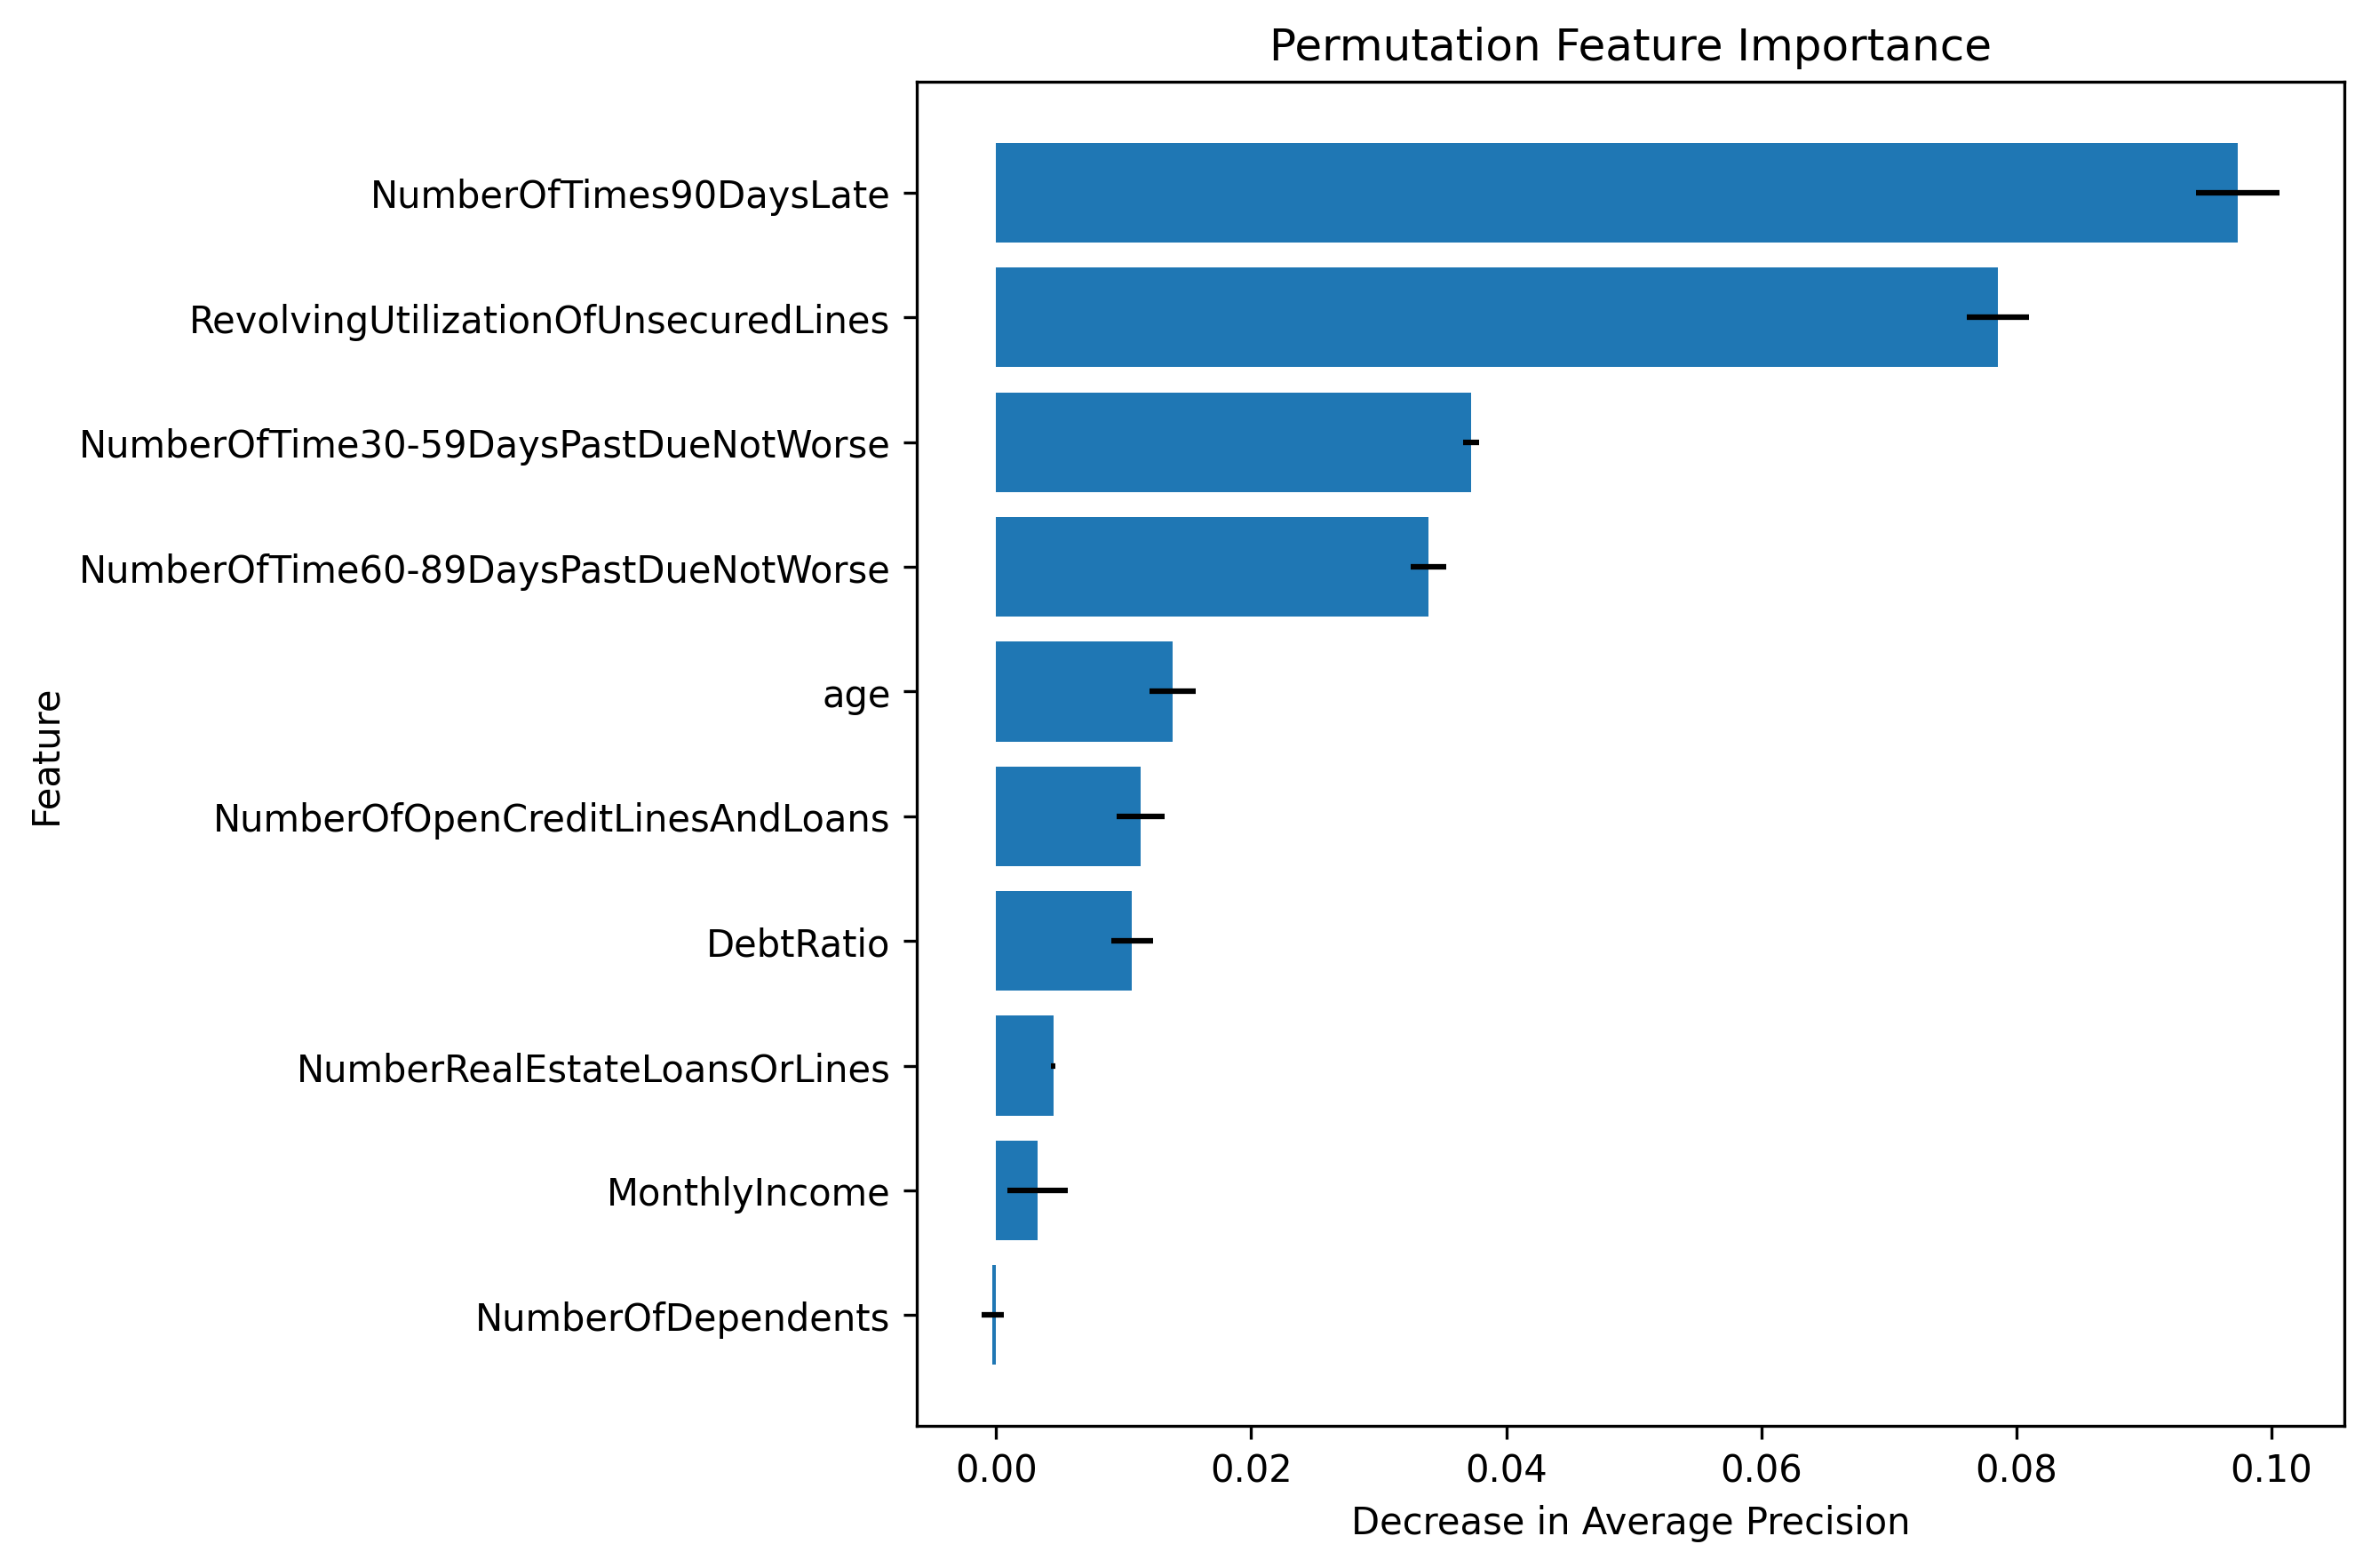

The table this chart was drawn from, first rows:
feature, importance_mean, importance_std
NumberOfTimes90DaysLate, 0.09738, 0.003267
RevolvingUtilizationOfUnsecuredLines, 0.07856, 0.002459
NumberOfTime30-59DaysPastDueNotWorse, 0.03724, 0.0006292
NumberOfTime60-89DaysPastDueNotWorse, 0.0339, 0.0014
age, 0.01385, 0.001793
NumberOfOpenCreditLinesAndLoans, 0.01131, 0.001877
DebtRatio, 0.01066, 0.00161
NumberRealEstateLoansOrLines, 0.004484, 0.0001859
MonthlyIncome, 0.003249, 0.002362
NumberOfDependents, -0.000285, 0.00087
